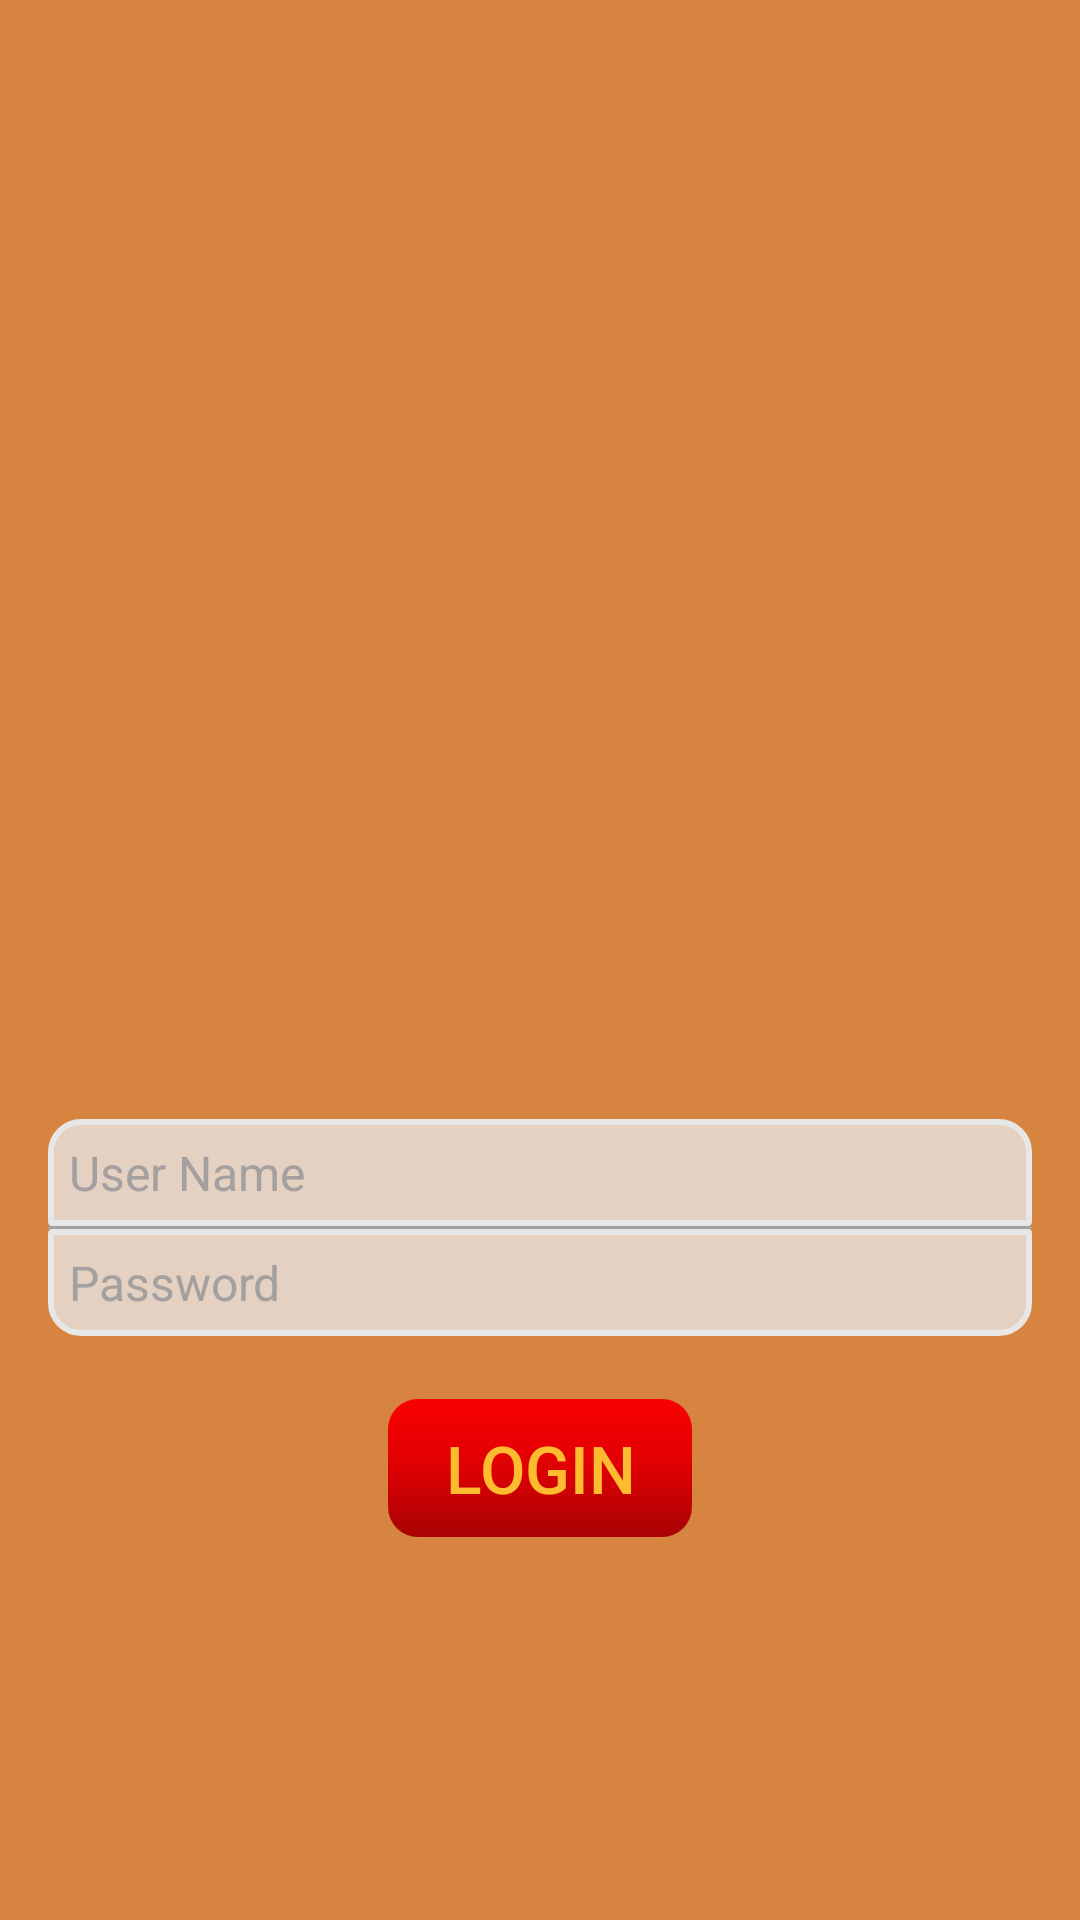

Android layout source for this screen:
<!-- AndroidManifest.xml: activity theme AppTheme.NoActionBar -->
<!-- res/layout/activity_main.xml -->
<?xml version="1.0" encoding="utf-8"?>
<android.support.design.widget.CoordinatorLayout xmlns:android="http://schemas.android.com/apk/res/android"
    xmlns:tools="http://schemas.android.com/tools"
    android:layout_width="match_parent"
    android:layout_height="match_parent"
    android:fitsSystemWindows="true"
    tools:context=".LogIn">

    <include layout="@layout/log_in" />

</android.support.design.widget.CoordinatorLayout>
<!-- res/layout/log_in.xml (included above) -->
<?xml version="1.0" encoding="utf-8"?>
<RelativeLayout xmlns:android="http://schemas.android.com/apk/res/android"
    xmlns:app="http://schemas.android.com/apk/res-auto"
    xmlns:tools="http://schemas.android.com/tools"
    android:layout_width="match_parent"
    android:layout_height="match_parent"
    app:layout_behavior="@string/appbar_scrolling_view_behavior"
    tools:context=".LogIn"
    android:background="@color/backgroundColor"
    android:theme="@style/AppTheme">

    <ImageView
        android:id="@+id/background"
        android:layout_width="match_parent"
        android:layout_height="match_parent"
        android:scaleType="fitXY"/>

    <LinearLayout
            android:layout_width="match_parent"
            android:layout_height="wrap_content"
            android:padding="16dp"
            android:orientation="vertical"
            android:layout_centerHorizontal="true"
            android:layout_centerVertical="true">

            <ImageView
                android:id="@+id/logo"
                android:layout_width="150dp"
                android:layout_height="250dp"
                android:layout_margin="25dp"
                android:scaleType="fitXY"
                android:layout_gravity="center"
                />

        <EditText
            android:layout_width="match_parent"
            android:layout_height="wrap_content"
            android:id="@+id/userName"
            android:hint="User Name"
            android:textSize="16sp"
            android:maxLines="1"
            android:padding="7dp"
            android:textColorHint="#a4a0a0"
            android:background="@drawable/username_edittext_bg"
            android:singleLine="true"
            />
        <View
            android:layout_width="match_parent"
            android:layout_height="1dp"
            android:background="#a4a0a0"/>
        <EditText
            android:layout_width="match_parent"
            android:layout_height="wrap_content"
            android:id="@+id/password"
            android:hint="Password"
            android:textColorHint="#a4a0a0"
            android:textSize="16sp"
            android:background="@drawable/password_edittext_bg"
            android:padding="7dp"
            android:inputType="textPassword"
            android:layout_marginBottom="10dp"
            android:maxLines="1"
            android:singleLine="true"
            />

        <Button
            android:layout_width="wrap_content"
            android:layout_height="wrap_content"
            android:text="Login"
            android:textSize="22sp"
            android:layout_gravity="center"
            android:paddingTop="5dp"
            android:paddingBottom="5dp"
            android:paddingRight="20dp"
            android:paddingLeft="20dp"
            android:layout_marginTop="10dp"
            android:textColor="#FDBB2F"
            android:background="@drawable/login_button_bg"
            android:onClick="logIn"
            />

        <TextView
            android:layout_width="match_parent"
            android:layout_height="match_parent"
            android:layout_margin="10dp"
            android:textColor="#d90c0c"
            android:textSize="25dp"
            android:textAlignment="center"
            android:id="@+id/accountError" />

    </LinearLayout>

</RelativeLayout>
<!-- resources referenced by this layout -->
<resources>
  <color name="backgroundColor">#bdcc5c00</color>
  <!-- drawable login_button_bg (drawable) -->
  <?xml version="1.0" encoding="utf-8"?>
  <shape xmlns:android="http://schemas.android.com/apk/res/android"
      android:shape="rectangle">
  
      <corners android:radius="10dp"/>
      <stroke android:width="2dp"
          android:color="#00ffffff"/>
      <gradient
          android:startColor="#F90102"
          android:centerColor="#DE0003"
          android:endColor="#A80304"
          android:angle="270"/>
  </shape>
  <!-- drawable password_edittext_bg (drawable) -->
  <?xml version="1.0" encoding="utf-8"?>
  <shape xmlns:android="http://schemas.android.com/apk/res/android"
      android:shape="rectangle"
      >
      <corners
          android:radius="3dp"
          android:bottomLeftRadius="10dp"
          android:bottomRightRadius="10dp"
          android:topLeftRadius="0.1dp"
          android:topRightRadius="0.1dp" />
  
      <stroke android:width="2dp"
          android:color="#E7E7E7"/>
  
      <gradient
          android:startColor="#c4e7e7e7"
          android:endColor="#c4e7e7e7"
          android:type="linear"
          android:angle="90"
          />
  
  </shape>
  <!-- drawable username_edittext_bg (drawable) -->
  <?xml version="1.0" encoding="utf-8"?>
  <shape xmlns:android="http://schemas.android.com/apk/res/android"
      android:shape="rectangle"
      >
      <corners
          android:radius="3dp"
          android:bottomLeftRadius="0.1dp"
          android:bottomRightRadius="0.1dp"
          android:topLeftRadius="10dp"
          android:topRightRadius="10dp"/>
  
      <stroke android:width="2dp"
          android:color="#E7E7E7"/>
      <gradient
          android:startColor="#c4e7e7e7"
          android:endColor="#c4e7e7e7"
          android:type="linear"
          android:angle="90"
          />
  
  </shape>
  <style name="AppTheme" parent="Theme.AppCompat.Light.DarkActionBar">
          
          <item name="colorPrimary">@color/colorPrimary</item>
          <item name="colorPrimaryDark">#c16c1c</item>
          <item name="colorAccent">#E7E7E7</item>
      </style>
  <style name="AppTheme.NoActionBar">
          <item name="windowActionBar">false</item>
          <item name="windowNoTitle">true</item>
      </style>
  <color name="colorPrimary">#3F51B5</color>
</resources>
